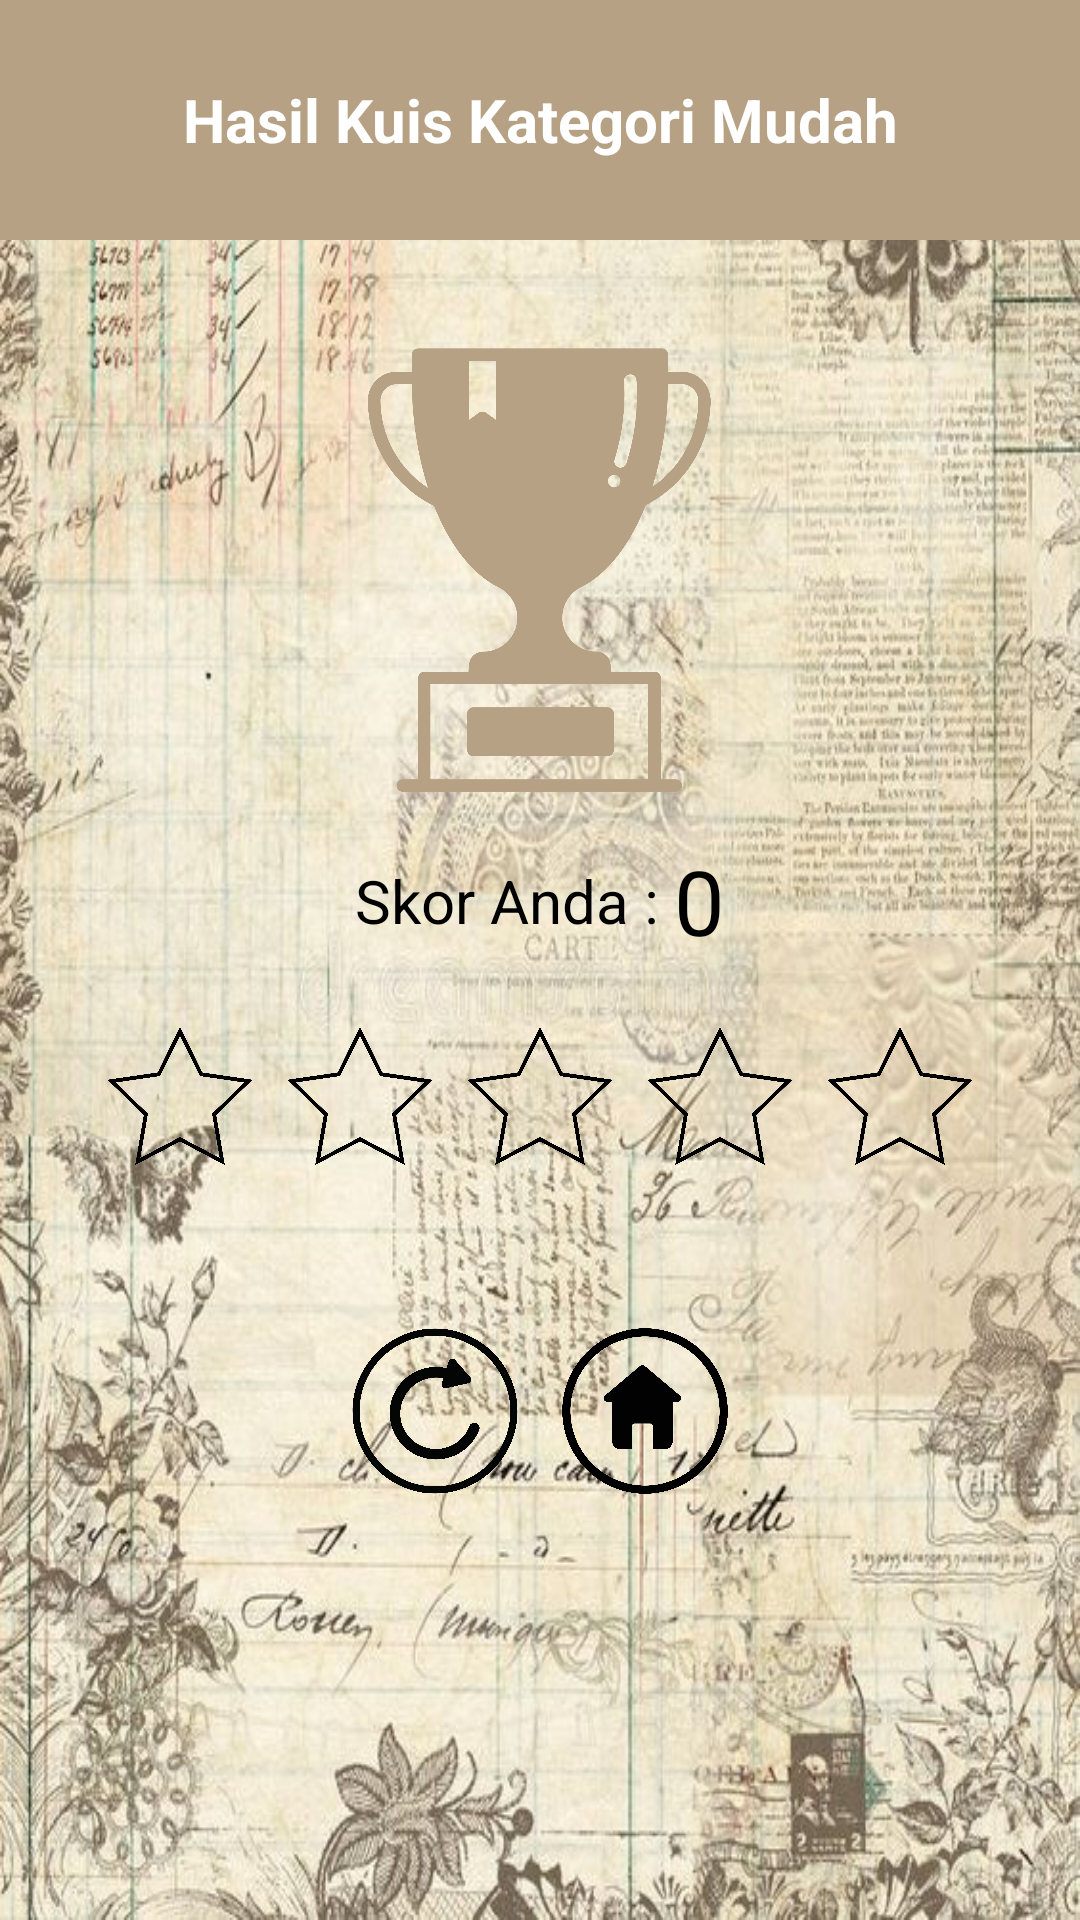

Here is an Android app screen rendered from its layout file. Give the layout XML and the strings, colors and styles it references.
<!-- AndroidManifest.xml: application theme Theme.Histow -->
<!-- res/layout/activity_quiz_hasil.xml -->
<?xml version="1.0" encoding="utf-8"?>
<androidx.constraintlayout.widget.ConstraintLayout xmlns:android="http://schemas.android.com/apk/res/android"
    xmlns:app="http://schemas.android.com/apk/res-auto"
    xmlns:tools="http://schemas.android.com/tools"
    android:layout_width="match_parent"
    android:layout_height="match_parent"
    android:background="@drawable/bg6"
    tools:context=".QuizHasil">


    <LinearLayout
        android:id="@+id/linearLayout"
        android:layout_width="0dp"
        android:layout_height="wrap_content"
        android:gravity="center"
        android:orientation="vertical"
        app:layout_constraintEnd_toEndOf="parent"
        app:layout_constraintStart_toStartOf="parent"
        app:layout_constraintTop_toTopOf="parent">

        <LinearLayout
            android:layout_width="match_parent"
            android:layout_height="80dp"
            android:background="#b7a184"
            android:gravity="center">

            <TextView
                android:id="@+id/namaalat"
                android:layout_width="match_parent"
                android:layout_height="wrap_content"
                android:layout_marginTop="20dp"
                android:layout_marginBottom="20dp"
                android:gravity="center"
                android:paddingLeft="20dp"
                android:paddingRight="20dp"
                android:text="Hasil Kuis Kategori Mudah"
                android:textColor="#FFFFFF"
                android:textSize="20sp"
                android:textStyle="bold" />
        </LinearLayout>

        <LinearLayout
            android:layout_width="match_parent"
            android:layout_height="wrap_content"
            android:gravity="center"
            android:layout_marginTop="30dp"
            android:padding="1dp">

            <ImageView
                android:id="@+id/badgew"
                android:layout_width="285dp"
                android:layout_height="158dp"
                android:src="@drawable/piala" />
        </LinearLayout>

        <LinearLayout
            android:layout_width="match_parent"
            android:layout_height="wrap_content"
            android:gravity="center"
            android:orientation="horizontal"
            android:padding="10dp">

            <TextView
                android:id="@+id/teks"
                android:layout_width="wrap_content"
                android:layout_height="wrap_content"
                android:text="Skor Anda : "
                android:textColor="@color/black"
                android:textSize="20dp" />

            <TextView
                android:id="@+id/nilai"
                android:layout_width="wrap_content"
                android:layout_height="wrap_content"
                android:text="0"
                android:textColor="@color/black"
                android:textSize="30dp" />
        </LinearLayout>

        <LinearLayout
            android:layout_width="match_parent"
            android:layout_height="wrap_content"
            android:gravity="center"
            android:orientation="horizontal"
            android:padding="10dp">

            <ImageView
                android:id="@+id/star1"
                android:layout_width="50dp"
                android:layout_height="50dp"
                android:background="@drawable/star_off"
                android:backgroundTint="@color/black"/>

            <ImageView
                android:layout_width="wrap_content"
                android:layout_height="wrap_content"
                android:padding="5dp" />

            <ImageView
                android:id="@+id/star2"
                android:layout_width="50dp"
                android:layout_height="50dp"
                android:background="@drawable/star_off"
                android:backgroundTint="@color/black" />

            <ImageView
                android:layout_width="wrap_content"
                android:layout_height="wrap_content"
                android:padding="5dp" />

            <ImageView
                android:id="@+id/star3"
                android:layout_width="50dp"
                android:layout_height="50dp"
                android:background="@drawable/star_off"
                android:backgroundTint="@color/black"/>

            <ImageView
                android:layout_width="wrap_content"
                android:layout_height="wrap_content"
                android:padding="5dp" />

            <ImageView
                android:id="@+id/star4"
                android:layout_width="50dp"
                android:layout_height="50dp"
                android:background="@drawable/star_off"
                android:backgroundTint="@color/black" />

            <ImageView
                android:layout_width="wrap_content"
                android:layout_height="wrap_content"
                android:padding="5dp" />

            <ImageView
                android:id="@+id/star5"
                android:layout_width="50dp"
                android:layout_height="50dp"
                android:background="@drawable/star_off"
                android:backgroundTint="@color/black" />
        </LinearLayout>

        <LinearLayout
            android:layout_width="match_parent"
            android:layout_height="wrap_content"
            android:layout_marginTop="30dp"
            android:gravity="center"
            android:orientation="horizontal"
            android:padding="10dp">

            <ImageView
                android:id="@+id/replay"
                android:layout_width="60dp"
                android:layout_height="60dp"
                android:background="@drawable/replay_outline"/>

            <ImageView
                android:layout_width="wrap_content"
                android:layout_height="wrap_content"
                android:padding="5dp" />

            <ImageView
                android:id="@+id/back"
                android:layout_width="60dp"
                android:layout_height="60dp"
                android:background="@drawable/back_outline" />
        </LinearLayout>

    </LinearLayout>


</androidx.constraintlayout.widget.ConstraintLayout>
<!-- resources referenced by this layout -->
<resources>
  <color name="black">#FF000000</color>
  <!-- drawable back_outline: png bitmap (drawable-v24, 80724 bytes) -->
  <!-- drawable bg6: jpg bitmap (drawable, 109014 bytes) -->
  <!-- drawable piala: png bitmap (drawable-v24, 62017 bytes) -->
  <!-- drawable replay_outline: png bitmap (drawable-v24, 106467 bytes) -->
  <!-- drawable star_off: png bitmap (drawable, 85022 bytes) -->
  <style name="Theme.Histow" parent="Theme.MaterialComponents.DayNight.NoActionBar">
          
          <item name="colorPrimary">#b7a184</item>
          <item name="colorPrimaryVariant">@color/purple_700</item>
          <item name="colorOnPrimary">@color/white</item>
          
          <item name="colorSecondary">@color/teal_200</item>
          <item name="colorSecondaryVariant">@color/teal_700</item>
          <item name="colorOnSecondary">@color/black</item>
          
          <item name="android:statusBarColor" tools:targetApi="l">?attr/colorPrimaryVariant</item>
          
  
      </style>
  <color name="purple_700">#FFb7a184</color>
  <color name="white">#FFFFFFFF</color>
  <color name="teal_200">#FF03DAC5</color>
  <color name="teal_700">#FF018786</color>
</resources>
